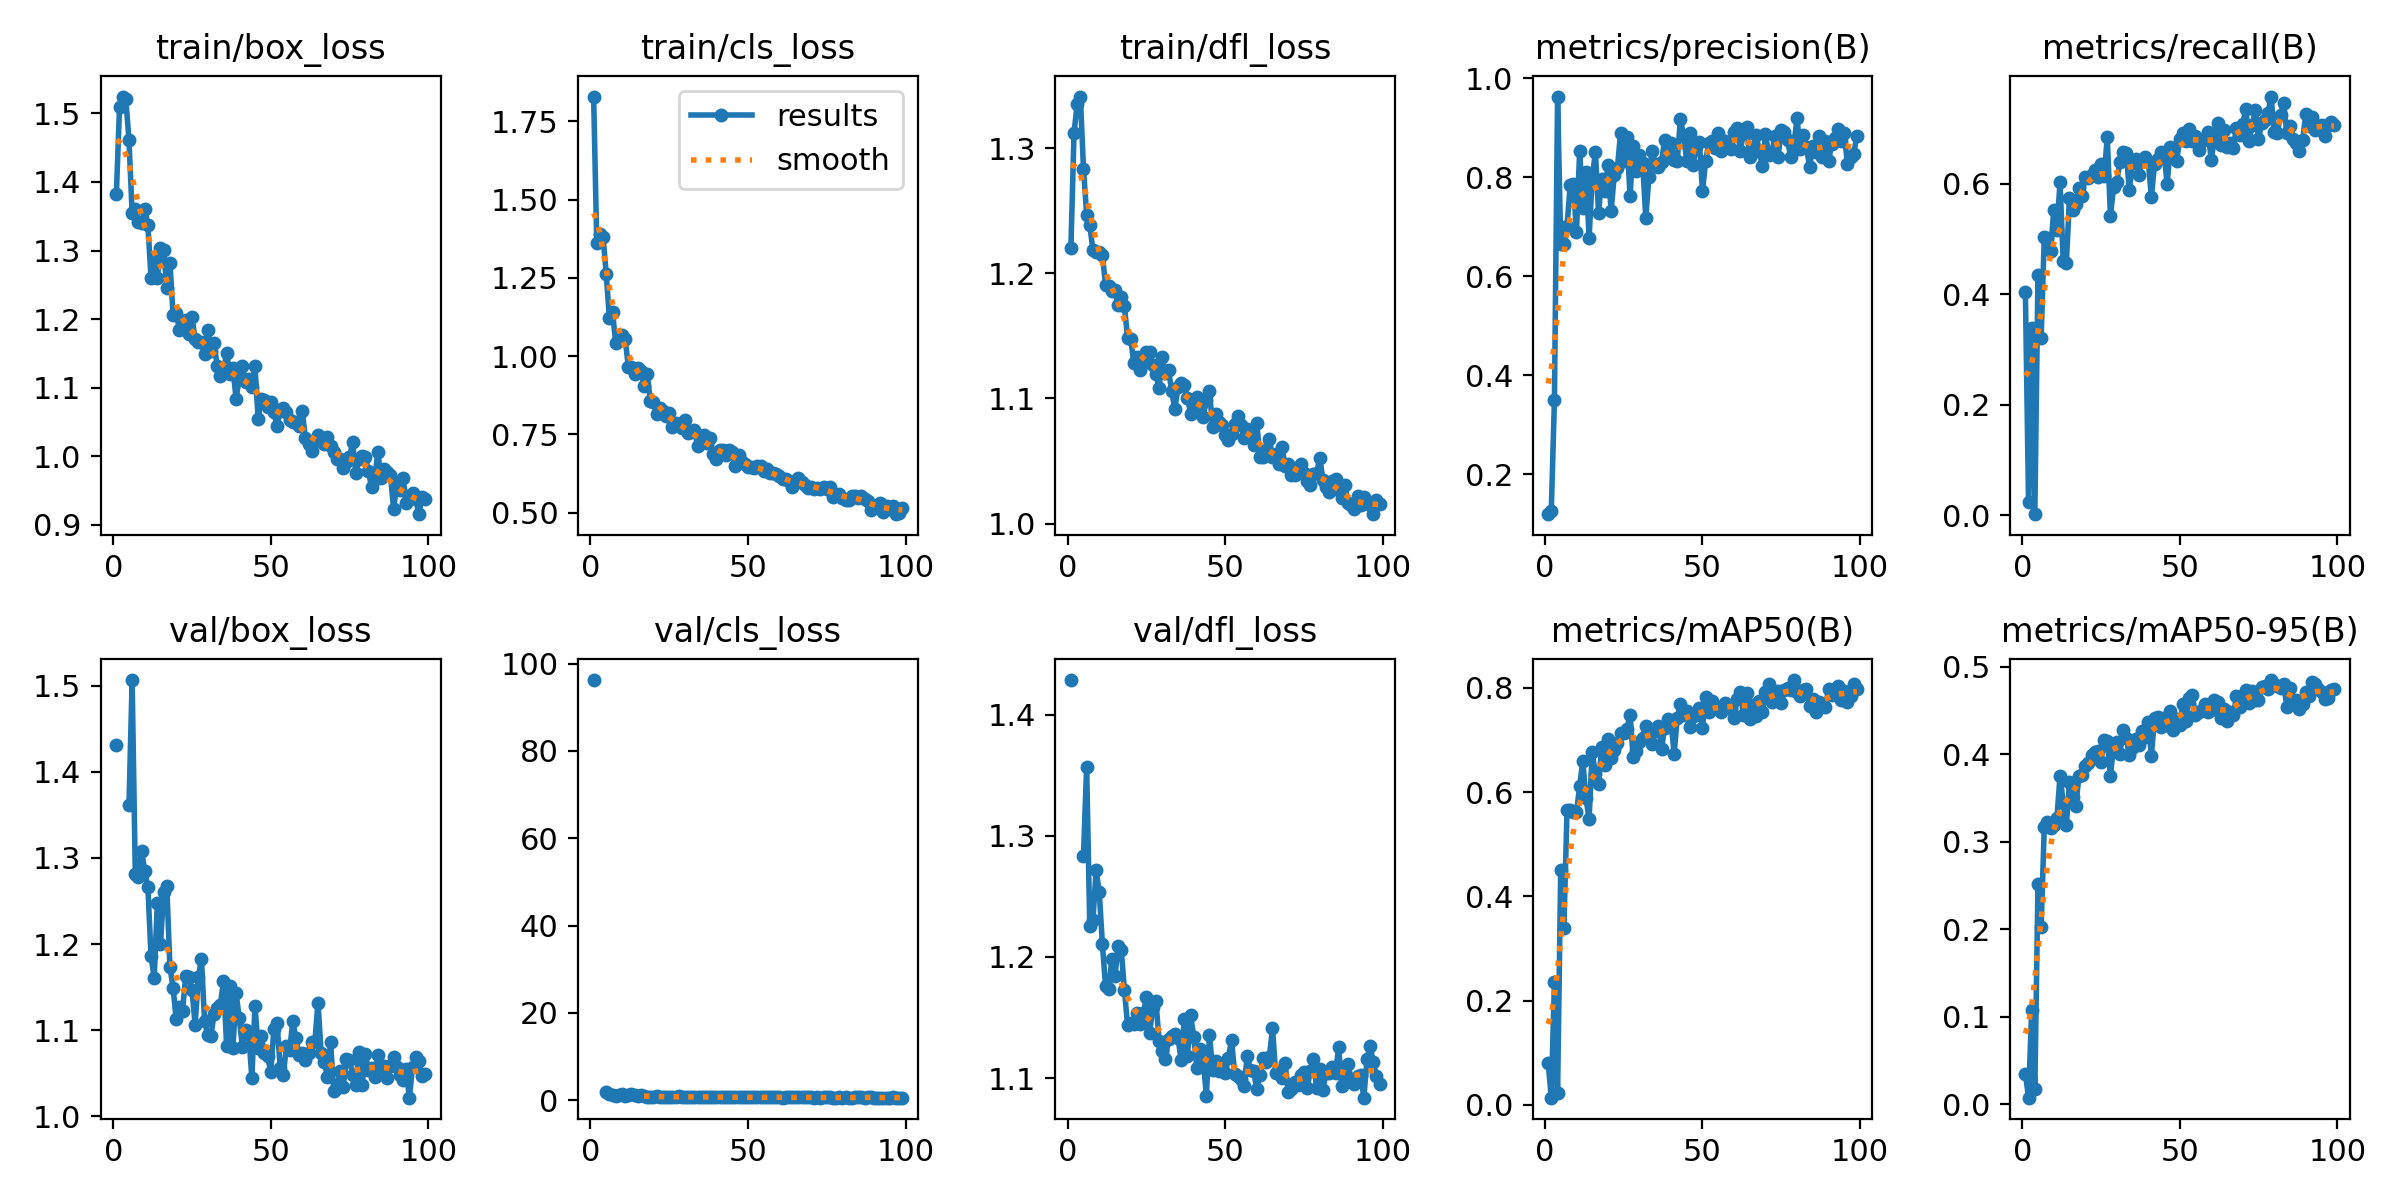

Data behind this chart, as committed beside it:
epoch, time, train/box_loss, train/cls_loss, train/dfl_loss, metrics/precision(B), metrics/recall(B), metrics/mAP50(B), metrics/mAP50-95(B), val/box_loss, val/cls_loss, val/dfl_loss, lr/pg0, lr/pg1, lr/pg2
1, 85.16, 1.383, 1.829, 1.22, 0.1196, 0.4049, 0.08118, 0.03476, 1.431, 96.24, 1.428, 0.0005504, 0.0005504, 0.0005504
2, 160.3, 1.509, 1.36, 1.312, 0.1261, 0.02389, 0.01368, 0.00742, nan, nan, nan, 0.001099, 0.001099, 0.001099
3, 235.3, 1.525, 1.389, 1.336, 0.3502, 0.3391, 0.2354, 0.1073, nan, nan, nan, 0.001642, 0.001642, 0.001642
4, 309.6, 1.52, 1.38, 1.341, 0.963, 0.00179, 0.02211, 0.01711, nan, nan, nan, 0.001637, 0.001637, 0.001637
5, 384.2, 1.461, 1.263, 1.284, 0.6661, 0.4351, 0.4516, 0.2512, 1.362, 1.845, 1.283, 0.001627, 0.001627, 0.001627
6, 459, 1.355, 1.121, 1.247, 0.6646, 0.3201, 0.3384, 0.2026, 1.507, 1.495, 1.357, 0.001617, 0.001617, 0.001617
7, 533.8, 1.36, 1.139, 1.238, 0.7011, 0.5035, 0.5651, 0.3171, 1.282, 1.168, 1.225, 0.001607, 0.001607, 0.001607
8, 608.7, 1.341, 1.042, 1.218, 0.7844, 0.5025, 0.5663, 0.3228, 1.278, 1.029, 1.23, 0.001597, 0.001597, 0.001597
9, 683.5, 1.34, 1.053, 1.217, 0.7867, 0.4784, 0.5621, 0.3152, 1.309, 1.168, 1.271, 0.001587, 0.001587, 0.001587
10, 758.1, 1.361, 1.068, 1.217, 0.6901, 0.5523, 0.5622, 0.319, 1.285, 1.485, 1.254, 0.001577, 0.001577, 0.001577
11, 832.5, 1.337, 1.056, 1.215, 0.8526, 0.5174, 0.6109, 0.3267, 1.267, 1.059, 1.211, 0.001567, 0.001567, 0.001567
12, 907.4, 1.261, 0.9666, 1.191, 0.7382, 0.6028, 0.6597, 0.3756, 1.186, 1.135, 1.176, 0.001557, 0.001557, 0.001557
13, 982, 1.29, 0.9662, 1.19, 0.8114, 0.4601, 0.5889, 0.3448, 1.161, 1.395, 1.173, 0.001547, 0.001547, 0.001547
14, 1056, 1.259, 0.9438, 1.186, 0.6777, 0.4565, 0.5483, 0.3188, 1.247, 1.119, 1.198, 0.001537, 0.001537, 0.001537
15, 1131, 1.304, 0.9632, 1.187, 0.7982, 0.5736, 0.677, 0.368, 1.2, 0.8945, 1.184, 0.001527, 0.001527, 0.001527
16, 1205, 1.301, 0.9518, 1.174, 0.8513, 0.5529, 0.6345, 0.3514, 1.26, 1.162, 1.209, 0.001517, 0.001517, 0.001517
17, 1280, 1.245, 0.9052, 1.181, 0.728, 0.5639, 0.6154, 0.3403, 1.267, 0.934, 1.206, 0.001507, 0.001507, 0.001507
18, 1354, 1.282, 0.9434, 1.174, 0.7969, 0.5923, 0.6861, 0.3753, 1.173, 0.8495, 1.173, 0.001497, 0.001497, 0.001497
19, 1429, 1.206, 0.8565, 1.148, 0.7714, 0.579, 0.6521, 0.3768, 1.149, 0.8698, 1.144, 0.001487, 0.001487, 0.001487
20, 1503, 1.21, 0.8542, 1.148, 0.8245, 0.6129, 0.7018, 0.3865, 1.112, 0.8266, 1.146, 0.001477, 0.001477, 0.001477
21, 1578, 1.183, 0.8165, 1.128, 0.7315, 0.6105, 0.6654, 0.3906, 1.127, 0.93, 1.144, 0.001467, 0.001467, 0.001467
22, 1653, 1.188, 0.8356, 1.133, 0.8052, 0.616, 0.6806, 0.3987, 1.122, 0.8485, 1.153, 0.001457, 0.001457, 0.001457
23, 1728, 1.199, 0.8247, 1.123, 0.819, 0.6246, 0.6939, 0.4027, 1.163, 0.8341, 1.144, 0.001447, 0.001447, 0.001447
24, 1803, 1.178, 0.8085, 1.128, 0.8899, 0.6134, 0.7133, 0.4034, 1.162, 0.8334, 1.154, 0.001437, 0.001437, 0.001437
25, 1877, 1.204, 0.8175, 1.137, 0.8337, 0.6362, 0.7137, 0.3917, 1.147, 0.7937, 1.167, 0.001427, 0.001427, 0.001427
26, 1952, 1.17, 0.774, 1.137, 0.8809, 0.614, 0.7216, 0.4164, 1.106, 0.7798, 1.137, 0.001417, 0.001417, 0.001417
27, 2026, 1.166, 0.7851, 1.127, 0.7621, 0.685, 0.7482, 0.4147, 1.161, 0.7303, 1.159, 0.001407, 0.001407, 0.001407
28, 2101, 1.167, 0.7798, 1.119, 0.8628, 0.5418, 0.6673, 0.3756, 1.183, 0.932, 1.163, 0.001397, 0.001397, 0.001397
29, 2175, 1.149, 0.7695, 1.108, 0.8136, 0.5942, 0.6781, 0.4092, 1.11, 0.7963, 1.131, 0.001387, 0.001387, 0.001387
30, 2250, 1.185, 0.7953, 1.133, 0.8455, 0.604, 0.6965, 0.4138, 1.095, 0.7537, 1.122, 0.001377, 0.001377, 0.001377
31, 2324, 1.153, 0.7556, 1.12, 0.8282, 0.6392, 0.7045, 0.4007, 1.093, 0.7111, 1.116, 0.001367, 0.001367, 0.001367
32, 2399, 1.166, 0.7583, 1.122, 0.7187, 0.6573, 0.7278, 0.4276, 1.118, 0.8054, 1.132, 0.001357, 0.001357, 0.001357
33, 2473, 1.131, 0.7652, 1.106, 0.8013, 0.6561, 0.7198, 0.4187, 1.125, 0.8012, 1.135, 0.001347, 0.001347, 0.001347
34, 2548, 1.117, 0.7132, 1.092, 0.8539, 0.5892, 0.6916, 0.3995, 1.129, 0.7875, 1.136, 0.001337, 0.001337, 0.001337
35, 2622, 1.125, 0.7209, 1.109, 0.8268, 0.6385, 0.7169, 0.407, 1.157, 0.8193, 1.133, 0.001327, 0.001327, 0.001327
36, 2697, 1.151, 0.747, 1.113, 0.8198, 0.6459, 0.7264, 0.4173, 1.081, 0.7885, 1.115, 0.001317, 0.001317, 0.001317
37, 2771, 1.12, 0.7235, 1.111, 0.8317, 0.616, 0.6832, 0.4102, 1.151, 0.8107, 1.149, 0.001307, 0.001307, 0.001307
38, 2845, 1.129, 0.7369, 1.101, 0.8762, 0.643, 0.7241, 0.4265, 1.08, 0.7439, 1.118, 0.001297, 0.001297, 0.001297
39, 2920, 1.084, 0.6862, 1.088, 0.8497, 0.6495, 0.7403, 0.4194, 1.143, 0.7109, 1.152, 0.001287, 0.001287, 0.001287
40, 2994, 1.113, 0.6718, 1.094, 0.8699, 0.642, 0.7351, 0.4365, 1.114, 0.7716, 1.134, 0.001277, 0.001277, 0.001277
41, 3069, 1.132, 0.7005, 1.101, 0.8346, 0.5762, 0.6741, 0.3985, 1.081, 0.7695, 1.108, 0.001267, 0.001267, 0.001267
42, 3143, 1.108, 0.6989, 1.094, 0.8329, 0.6361, 0.7431, 0.441, 1.1, 0.7058, 1.124, 0.001257, 0.001257, 0.001257
43, 3218, 1.112, 0.6831, 1.086, 0.9185, 0.6443, 0.7685, 0.4428, 1.096, 0.7241, 1.116, 0.001247, 0.001247, 0.001247
44, 3293, 1.101, 0.6993, 1.099, 0.8841, 0.6582, 0.7487, 0.4312, 1.045, 0.7847, 1.085, 0.001237, 0.001237, 0.001237
45, 3367, 1.132, 0.6939, 1.106, 0.8329, 0.6565, 0.7566, 0.441, 1.128, 0.7055, 1.136, 0.001227, 0.001227, 0.001227
46, 3441, 1.054, 0.6484, 1.078, 0.8904, 0.5996, 0.7242, 0.4336, 1.079, 0.7628, 1.106, 0.001217, 0.001217, 0.001217
47, 3516, 1.084, 0.6833, 1.088, 0.8256, 0.6663, 0.746, 0.4495, 1.093, 0.7017, 1.114, 0.001207, 0.001207, 0.001207
48, 3590, 1.081, 0.6617, 1.081, 0.8612, 0.6612, 0.7483, 0.4274, 1.073, 0.6859, 1.106, 0.001197, 0.001197, 0.001197
49, 3665, 1.072, 0.6563, 1.079, 0.8717, 0.6414, 0.7607, 0.4402, 1.07, 0.6795, 1.109, 0.001187, 0.001187, 0.001187
50, 3739, 1.079, 0.6456, 1.071, 0.7718, 0.682, 0.7238, 0.4338, 1.051, 0.6984, 1.104, 0.001177, 0.001177, 0.001177
51, 3814, 1.065, 0.6463, 1.067, 0.833, 0.6931, 0.7827, 0.4578, 1.102, 0.6684, 1.117, 0.001167, 0.001167, 0.001167
52, 3888, 1.045, 0.6414, 1.071, 0.8693, 0.6776, 0.7532, 0.4385, 1.108, 0.7392, 1.131, 0.001157, 0.001157, 0.001157
53, 3963, 1.066, 0.6488, 1.079, 0.8734, 0.6995, 0.7756, 0.4647, 1.057, 0.6778, 1.104, 0.001147, 0.001147, 0.001147
54, 4037, 1.071, 0.648, 1.086, 0.8594, 0.6778, 0.7636, 0.4676, 1.048, 0.652, 1.102, 0.001137, 0.001137, 0.001137
55, 4112, 1.064, 0.6327, 1.079, 0.8893, 0.6875, 0.7591, 0.4451, 1.082, 0.682, 1.099, 0.001127, 0.001127, 0.001127
56, 4186, 1.053, 0.6385, 1.068, 0.8522, 0.6615, 0.7548, 0.4478, 1.076, 0.6868, 1.094, 0.001117, 0.001117, 0.001117
57, 4260, 1.049, 0.6265, 1.076, 0.8741, 0.6784, 0.7703, 0.4507, 1.111, 0.7086, 1.118, 0.001107, 0.001107, 0.001107
58, 4335, 1.05, 0.6261, 1.073, 0.8692, 0.6828, 0.7682, 0.4575, 1.091, 0.6815, 1.107, 0.001097, 0.001097, 0.001097
59, 4409, 1.044, 0.6234, 1.063, 0.8569, 0.6936, 0.7591, 0.4487, 1.071, 0.7158, 1.106, 0.001087, 0.001087, 0.001087
60, 4484, 1.065, 0.6155, 1.081, 0.8915, 0.6442, 0.7426, 0.4502, 1.073, 0.7474, 1.091, 0.001077, 0.001077, 0.001077
... 39 more rows
